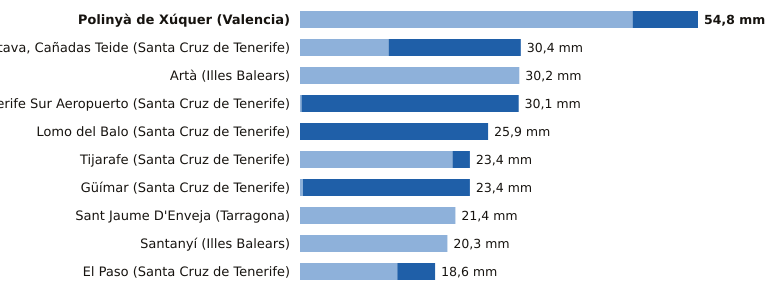

Source data for this figure (header and first rows):
estacion, provincia, indicativo, mm_6_dias_anteriores, mm_hoy, mm_7_dias, horas_de_hoy
Polinyà de Xúquer, Valencia, 8325X, 45.8, 9.0, 54.8, 11
La Orotava, Cañadas Teide, Santa Cruz de Tenerife, C406G, 12.2, 18.2, 30.4, 10
Artà, Illes Balears, B526X, 30.2, 0.0, 30.2, 10
Tenerife Sur Aeropuerto, Santa Cruz de Tenerife, C429I, 0.2, 29.9, 30.1, 10
Lomo del Balo, Santa Cruz de Tenerife, C419L, 0.0, 25.9, 25.9, 10
Tijarafe, Santa Cruz de Tenerife, C117Z, 21.0, 2.4, 23.4, 10
Güímar, Santa Cruz de Tenerife, C439J, 0.4, 23.0, 23.4, 10
Sant Jaume D'Enveja, Tarragona, 9987P, 21.4, 0.0, 21.4, 11
Santanyí, Illes Balears, B410B, 20.3, 0.0, 20.3, 11
El Paso, Santa Cruz de Tenerife, C126A, 13.4, 5.2, 18.6, 10
